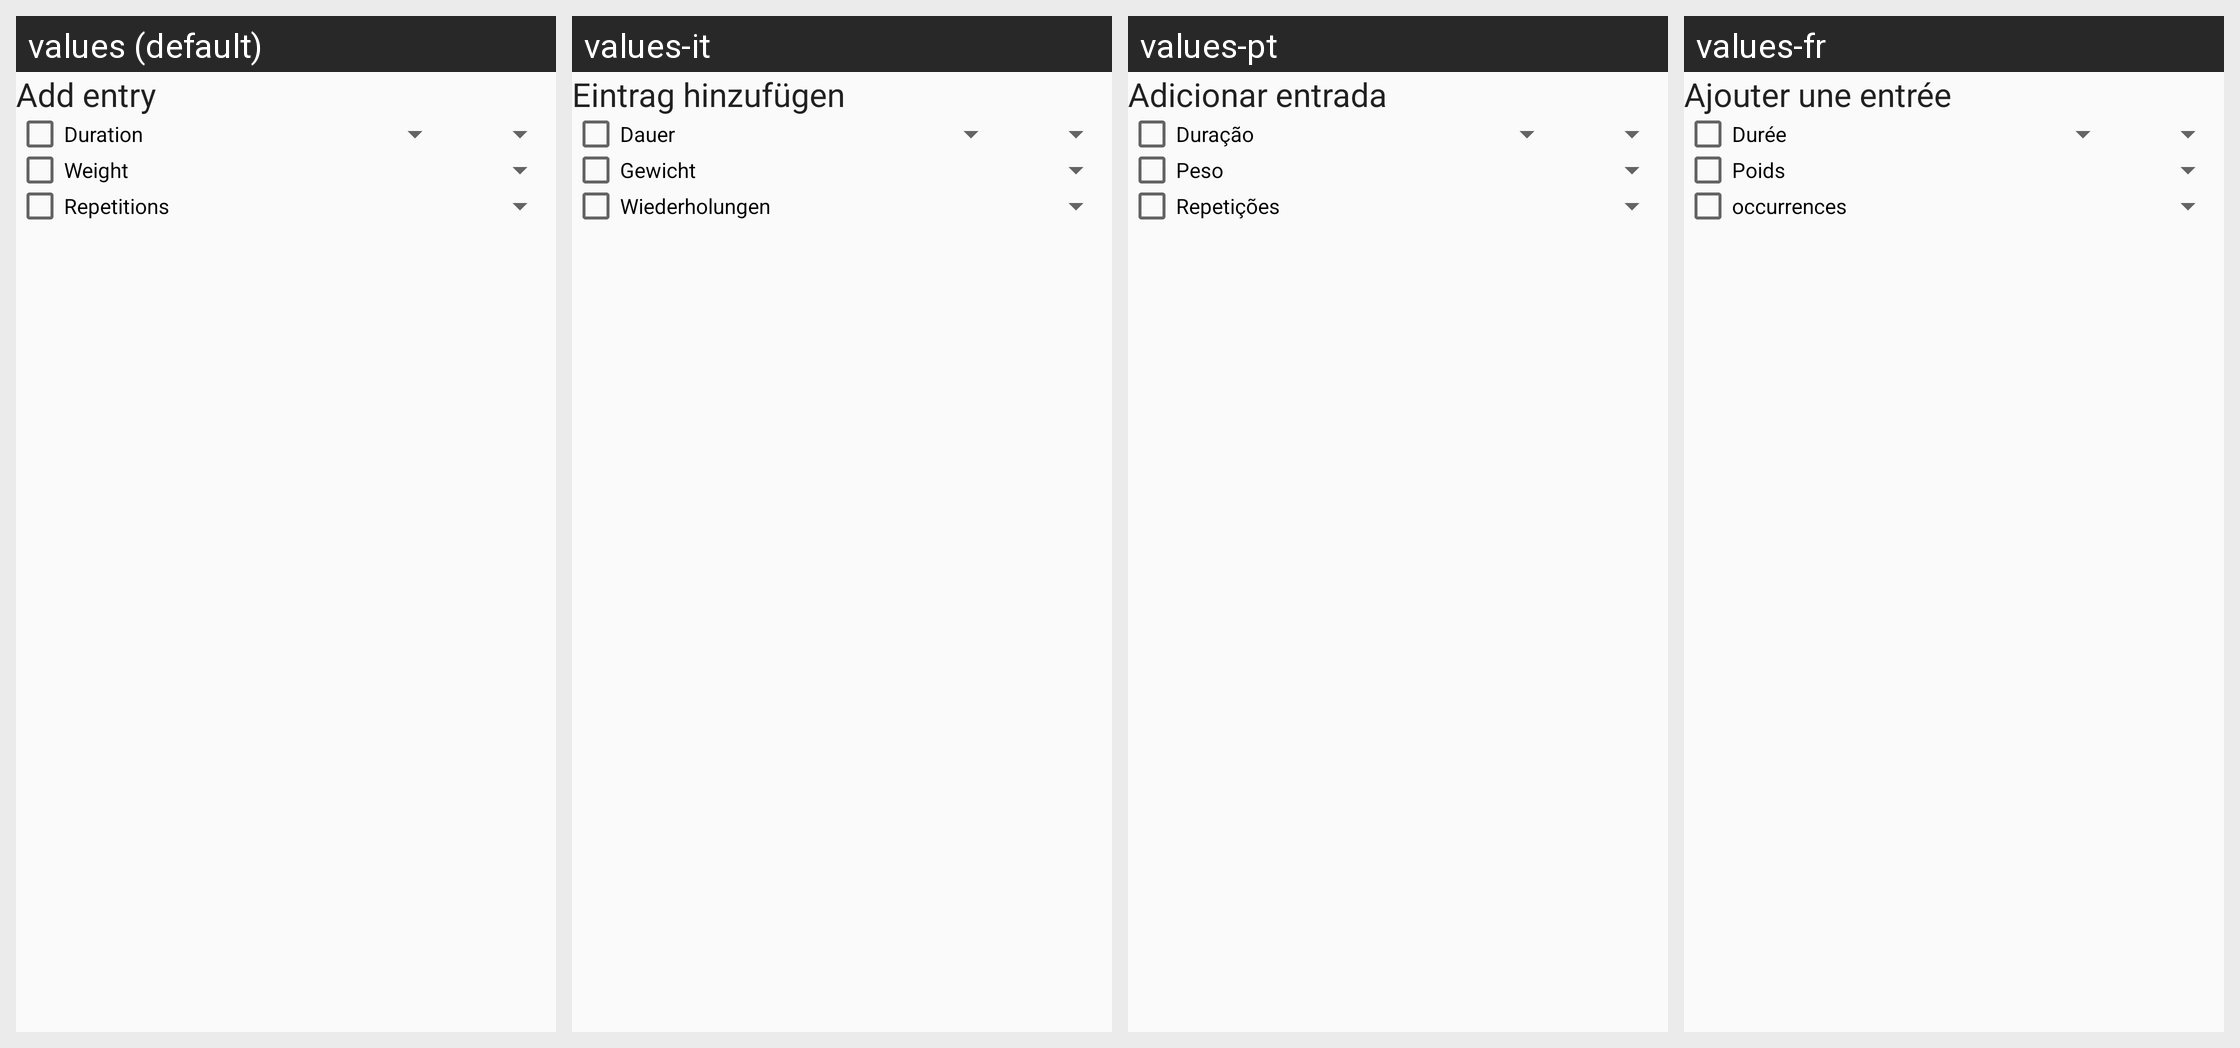

Strings drawn on this Android screen and how each of the app's shown locales translates them:
Android screen res/layout/fragment_dialog_add_entry.xml rendered under 4 locales, left to right: values (default), values-it, values-pt, values-fr. Device: Nexus 5 (rendered at 1080×1920; each locale shown at half size, 540×960, under a caption strip naming it); theme Theme.AppCompat.Light.DarkActionBar.
Other locales in the repository, not shown: values-ar, values-de, values-es, values-ja.
Strings drawn on this screen, with the default value and each locale's value (text and hints the layout hard-codes, and strings that could not be matched under every locale, appear in the picture but are not listed):

repetitions
  values: Repetitions
  values-it: Wiederholungen
  values-pt: Repetições
  values-fr: occurrences

weight
  values: Weight
  values-it: Gewicht
  values-pt: Peso
  values-fr: Poids

add_entry
  values: Add entry
  values-it: Eintrag hinzufügen
  values-pt: Adicionar entrada
  values-fr: Ajouter une entrée

duration
  values: Duration
  values-it: Dauer
  values-pt: Duração
  values-fr: Durée
